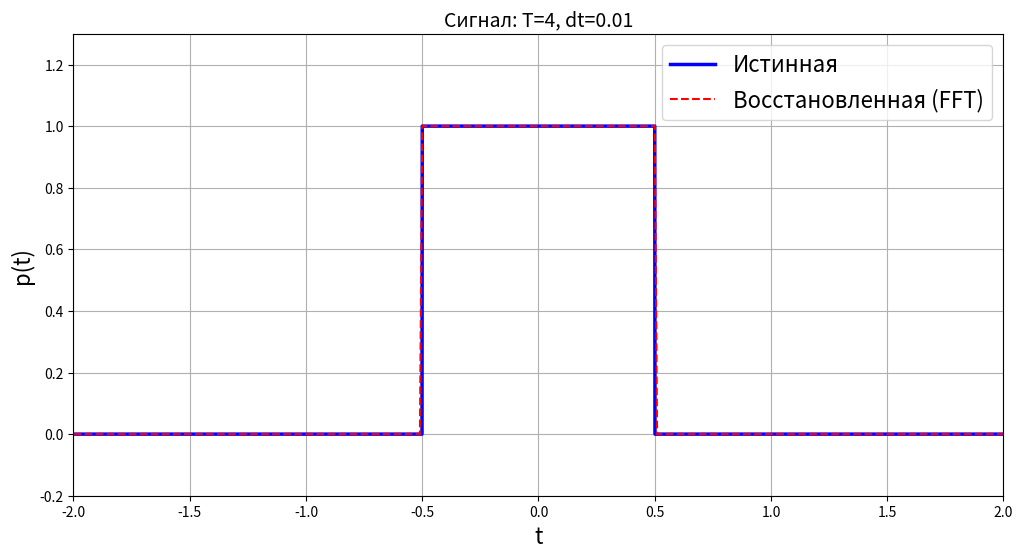
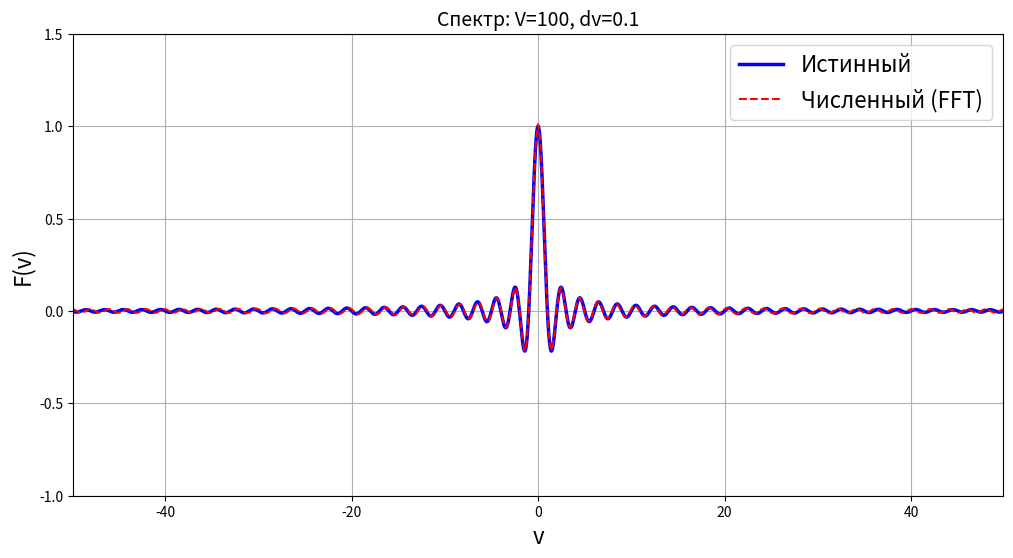
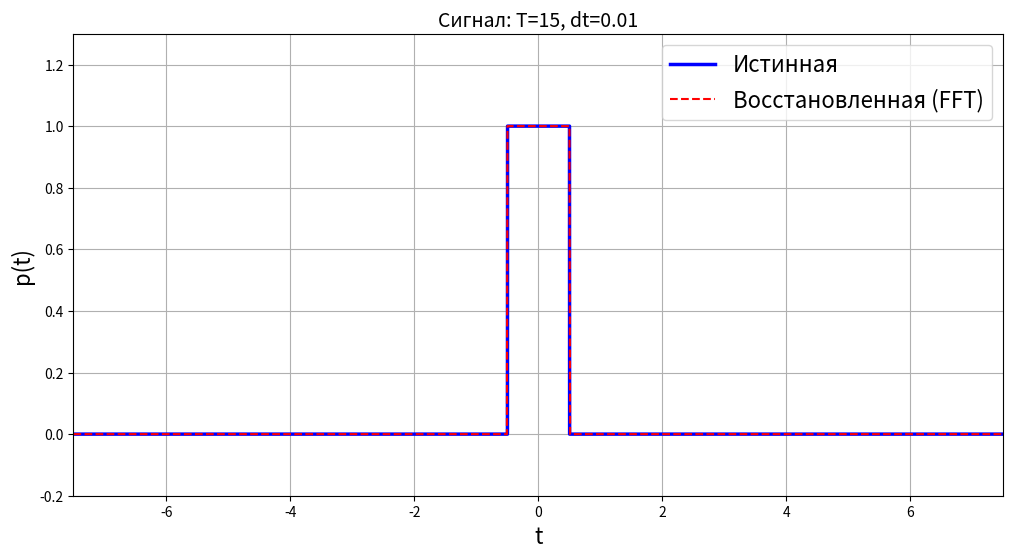
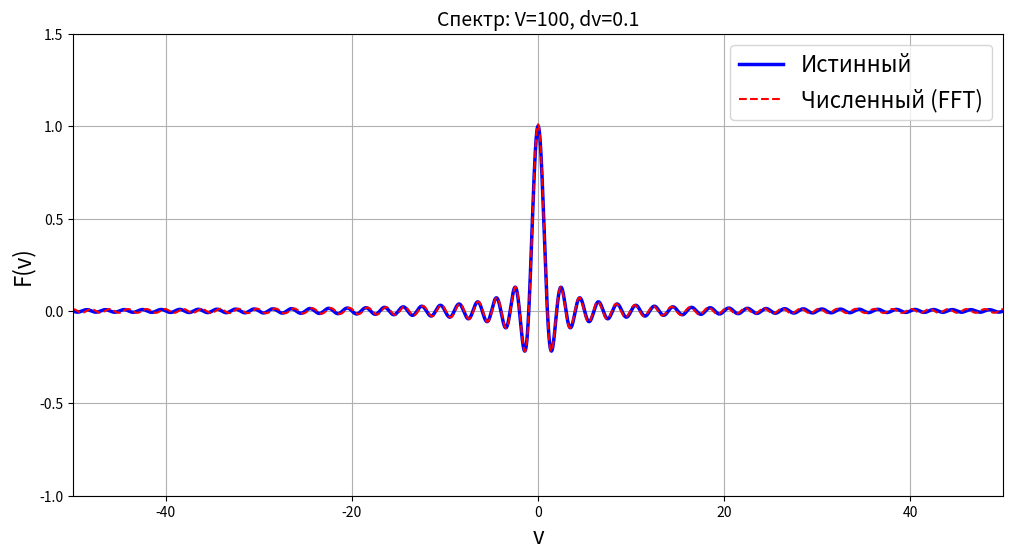
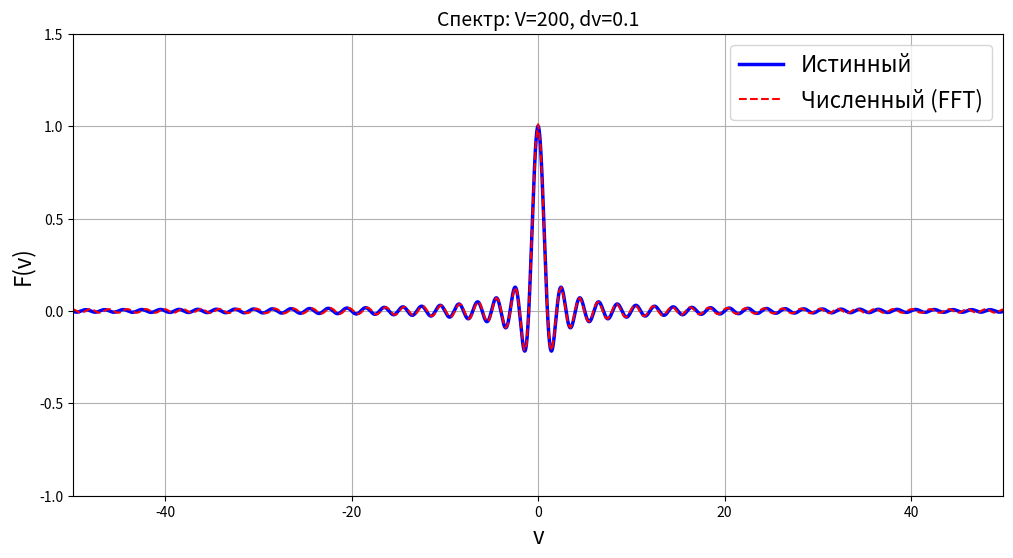
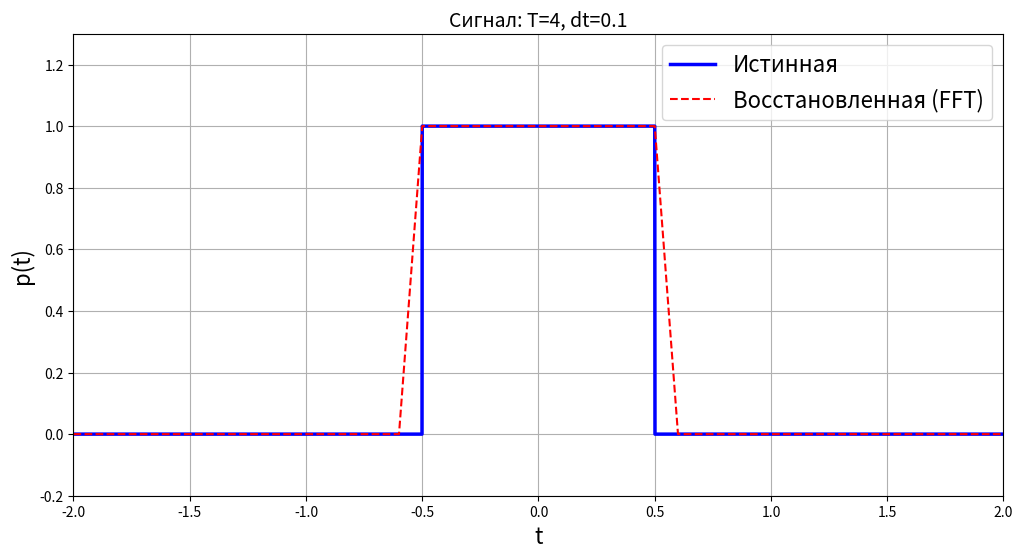
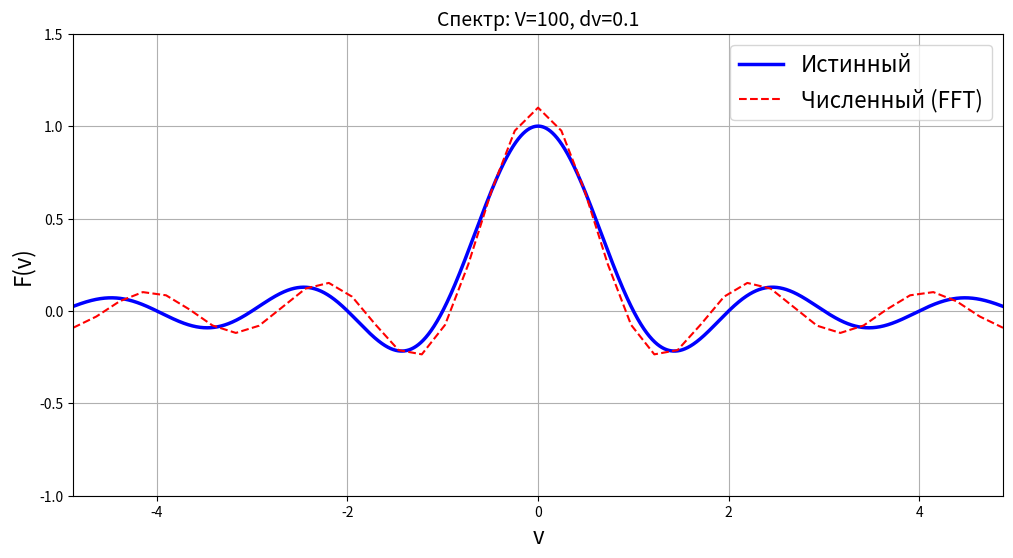
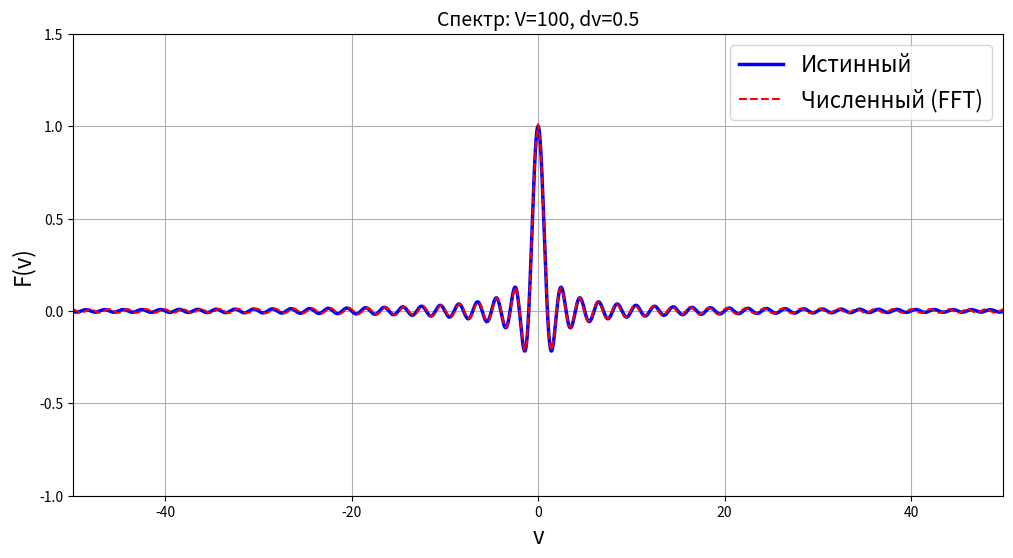

Recreate these plots in Python, in order.
import numpy as np
import matplotlib.pyplot as plt
import os

out_dir = os.path.join('lab5', 'Paper', 'images')
os.makedirs(out_dir, exist_ok=True)

dt_t = 0.001
dv_t = 0.001

combos = [[4, 100, 0.01, 0.1], [15, 100, 0.01, 0.1], [4, 200, 0.01, 0.1], [4, 100, 0.1, 0.1], [4, 100, 0.01, 0.5] ]
for idx, (T, V, dt, dv) in enumerate(combos, 1):

    V_t = max(V, 100)
    Nt = int(T / dt) + 1
    Nt_true = int(T / dt_t) + 1
    Nv = int(V / dv) + 1
    Nv_true = int(V / dv_t) + 1
    t = np.linspace(-T/2, T/2, Nt)
    t_true = np.linspace(-T/2, T/2, Nt_true)
    v = np.linspace(-V/2, V/2, Nv)
    v_t = np.linspace(-V_t/2, V_t/2, Nv_true)
    dt_actual = dt 
    

    p = np.where(np.abs(t) <= 0.5, 1.0, 0.0)
    p_t = np.where(np.abs(t_true) <= 0.5, 1.0, 0.0)


    m = np.arange(Nt)
    c_m = dt_actual * ((-1) ** abs(m))*np.exp(-np.pi*1j*m/Nt)
    c_m_shifted = np.fft.fftshift(c_m)


    F_fft = np.fft.fftshift(np.fft.fft(p)*c_m)
    v_fft = np.fft.fftshift(np.fft.fftfreq(Nt, d=dt_actual))

    p_f = np.sinc(v_t) 

    p_rec = np.fft.ifft(np.fft.ifftshift(F_fft) / c_m)
    p_rec = np.real(p_rec)

    fig1, ax1 = plt.subplots(figsize=(12, 6))
    ax1.plot(t_true, p_t, 'b-', linewidth=2.5, label='Истинная')
    ax1.plot(t, p_rec, 'r--', linewidth=1.5, label='Восстановленная (FFT)')
    ax1.set_xlabel('t', fontsize=16); ax1.set_ylabel('p(t)', fontsize=16)
    ax1.set_title(f'Сигнал: T={T}, dt={dt}', fontsize=14)
    ax1.legend(loc='best', fontsize=16); ax1.grid(True)
    ax1.set_ylim([-0.2, 1.3])
    ax1.set_xlim([-T/2, T/2])
    fname1 = f"FFTc_T{T}_V{V}_dt{dt:.3f}_dv{dv:.3f}_signal.png"
    fig1.savefig(os.path.join(out_dir, fname1), dpi=300, bbox_inches='tight')
    plt.close(fig1)


    fig2, ax2 = plt.subplots(figsize=(12, 6))
    ax2.plot(v_t, np.real(p_f), 'b-', linewidth=2.5, label='Истинный')
    ax2.plot(v_fft, np.real(F_fft), 'r--', linewidth=1.5, label='Численный (FFT)')
    ax2.set_xlabel('v', fontsize=16); ax2.set_ylabel('F(v)', fontsize=16)
    ax2.set_title(f'Спектр: V={V}, dv={dv}', fontsize=14)
    ax2.legend(loc='best', fontsize=16); ax2.grid(True)
    ax2.set_ylim([-1.0, 1.5])
    ax2.set_xlim([-v_fft[-1], v_fft[-1]])
    fname2 = f"FFTc_T{T}_V{V}_dt{dt:.3f}_dv{dv:.3f}_spectrum.png"
    fig2.savefig(os.path.join(out_dir, fname2), dpi=300, bbox_inches='tight')
    plt.close(fig2)
